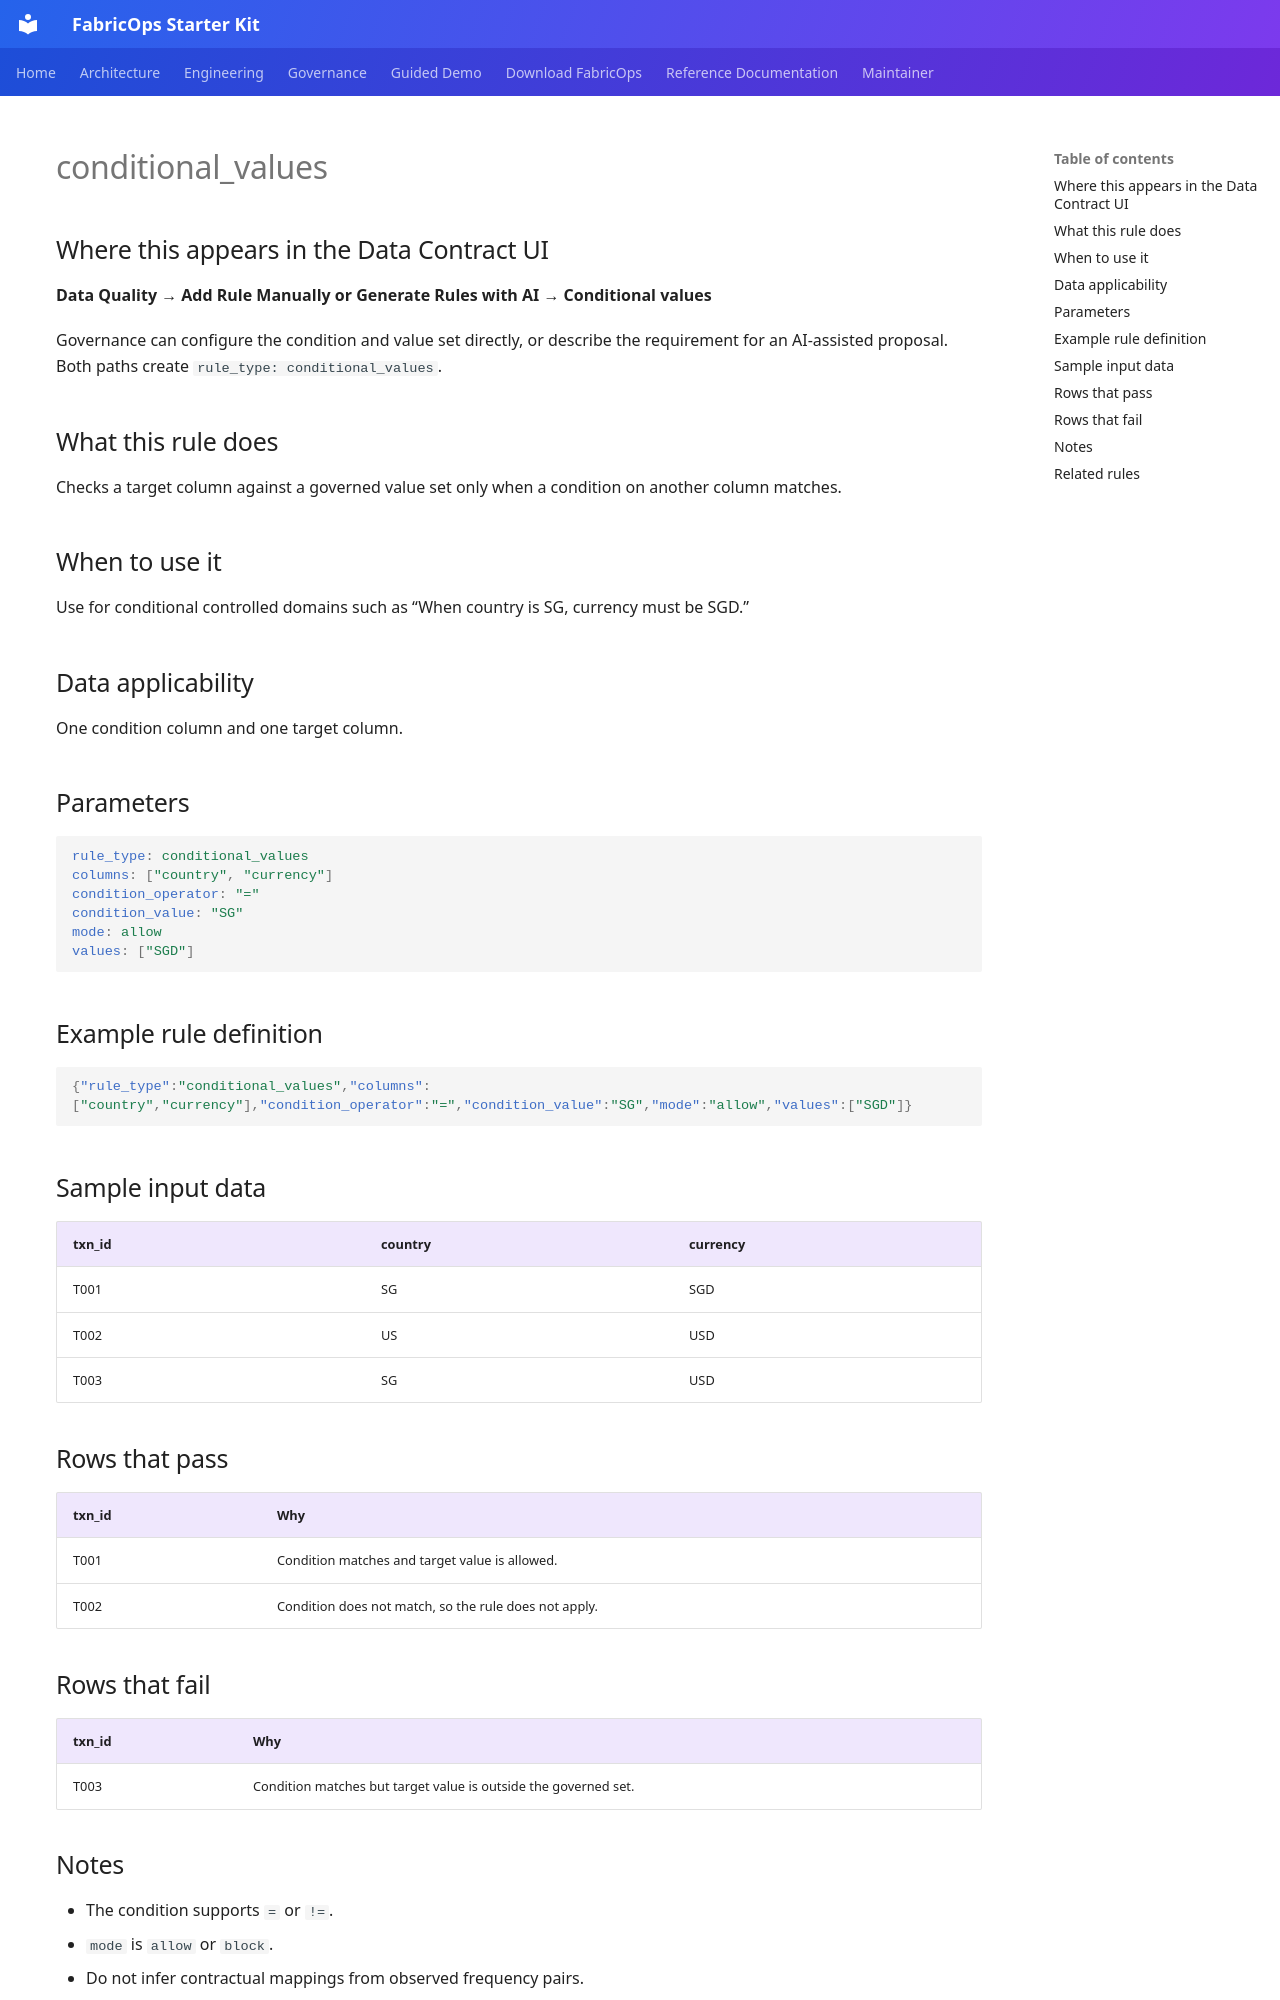

repository: Voycepeh/FabricOps-Starter-Kit · page: reference/dq-rules/conditional-values/index.html · generator: mkdocs

# conditional_values

## Where this appears in the Data Contract UI

**Data Quality → Add Rule Manually or Generate Rules with AI → Conditional values**

Governance can configure the condition and value set directly, or describe the requirement for an AI-assisted proposal. Both paths create `rule_type: conditional_values`.

## What this rule does

Checks a target column against a governed value set only when a condition on another column matches.

## When to use it

Use for conditional controlled domains such as “When country is SG, currency must be SGD.”

## Data applicability

One condition column and one target column.

## Parameters

```yaml
rule_type: conditional_values
columns: ["country", "currency"]
condition_operator: "="
condition_value: "SG"
mode: allow
values: ["SGD"]
```

## Example rule definition

```json
{"rule_type":"conditional_values","columns":["country","currency"],"condition_operator":"=","condition_value":"SG","mode":"allow","values":["SGD"]}
```

## Sample input data

| txn_id | country | currency |
|---|---|---|
| T001 | SG | SGD |
| T002 | US | USD |
| T003 | SG | USD |

## Rows that pass

| txn_id | Why |
|---|---|
| T001 | Condition matches and target value is allowed. |
| T002 | Condition does not match, so the rule does not apply. |

## Rows that fail

| txn_id | Why |
|---|---|
| T003 | Condition matches but target value is outside the governed set. |
